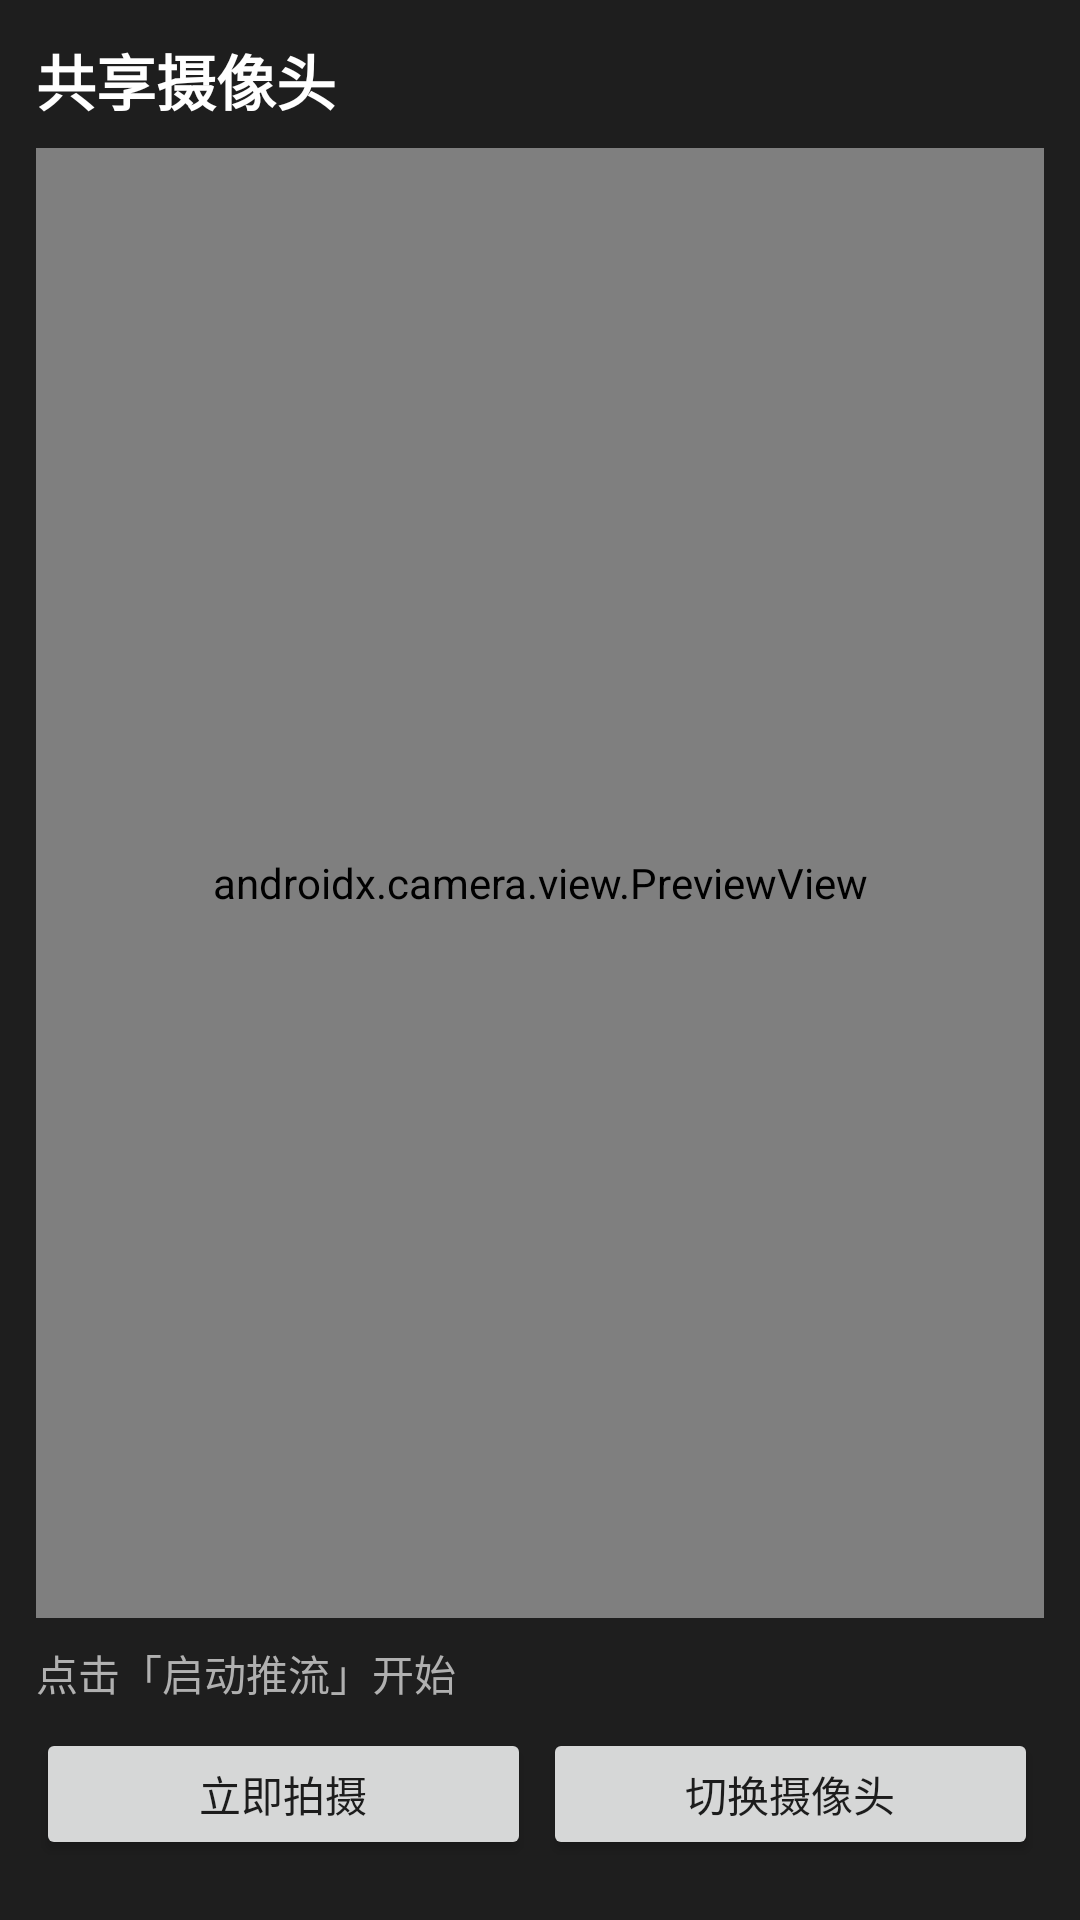

Produce the Android XML layout that renders to this screen, including the resource entries it uses.
<!-- AndroidManifest.xml: application theme AppTheme -->
<!-- res/layout/page_camera.xml -->
<?xml version="1.0" encoding="utf-8"?>
<LinearLayout xmlns:android="http://schemas.android.com/apk/res/android"
    android:layout_width="match_parent"
    android:layout_height="match_parent"
    android:background="#1e1e1e"
    android:orientation="vertical"
    android:padding="12dp">

    <TextView
        android:layout_width="wrap_content"
        android:layout_height="wrap_content"
        android:text="共享摄像头"
        android:textColor="#ffffff"
        android:textSize="20sp"
        android:textStyle="bold"
        android:layout_marginBottom="8dp" />

    <FrameLayout
        android:layout_width="match_parent"
        android:layout_height="0dp"
        android:layout_weight="1"
        android:background="#000000"
        android:layout_marginBottom="8dp">

        <androidx.camera.view.PreviewView
            android:id="@+id/cameraPreview"
            android:layout_width="match_parent"
            android:layout_height="match_parent" />
    </FrameLayout>

    <TextView
        android:id="@+id/cameraStatus"
        android:layout_width="match_parent"
        android:layout_height="wrap_content"
        android:text="点击「启动推流」开始"
        android:textColor="#b0b0b0"
        android:textSize="14sp"
        android:layout_marginBottom="8dp" />

    <LinearLayout
        android:layout_width="match_parent"
        android:layout_height="wrap_content"
        android:orientation="horizontal"
        android:layout_marginBottom="8dp">

        <Button
            android:id="@+id/btnCameraStart"
            android:layout_width="0dp"
            android:layout_height="44dp"
            android:layout_weight="1"
            android:text="立即拍摄"
            android:layout_marginEnd="2dp" />

        <Button
            android:id="@+id/btnCameraSwitch"
            android:layout_width="0dp"
            android:layout_height="44dp"
            android:layout_weight="1"
            android:text="切换摄像头"
            android:layout_marginHorizontal="2dp" />
    </LinearLayout>
</LinearLayout>
<!-- resources referenced by this layout -->
<resources>

</resources>
